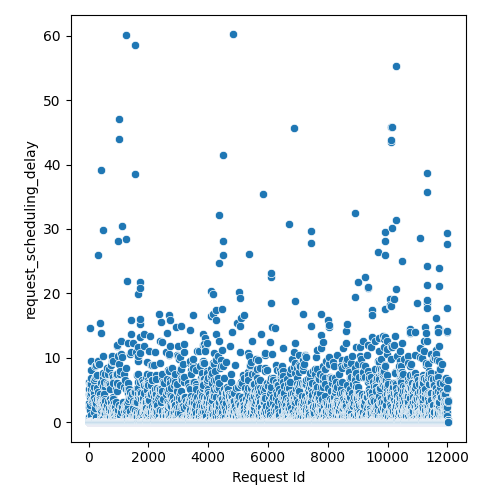

Values plotted in this chart, from the file beside it:
Request Id, request_scheduling_delay
4, 0.0
5, 0.0
3, 2.925
8, 0.0
1, 0.0
0, 0.0
6, 0.0
7, 0.0
9, 0.0
2, 0.0
14, 0.0
15, 0.0
24, 2.342
13, 0.0
16, 0.7585
22, 0.0
10, 0.0
21, 0.0
17, 0.0
12, 0.0
19, 0.0
20, 6.298
25, 4.32
18, 0.0
23, 0.0
11, 5.111
26, 0.0
28, 0.3792
27, 0.0
36, 0.0
37, 0.0
33, 5.902
32, 4.307
34, 0.0
31, 0.0
35, 0.0
29, 0.0
30, 3.925
44, 0.0
45, 0.3792
42, 0.0
41, 0.0
43, 0.0
39, 0.0
38, 0.0
40, 0.0
57, 4.335
56, 0.1888
52, 0.0
58, 1.947
48, 0.0
47, 0.0
51, 0.0
59, 2.717
46, 0.0
49, 0.0
54, 0.0
60, 5.902
53, 0.0
55, 14.61
... 11,971 more rows
